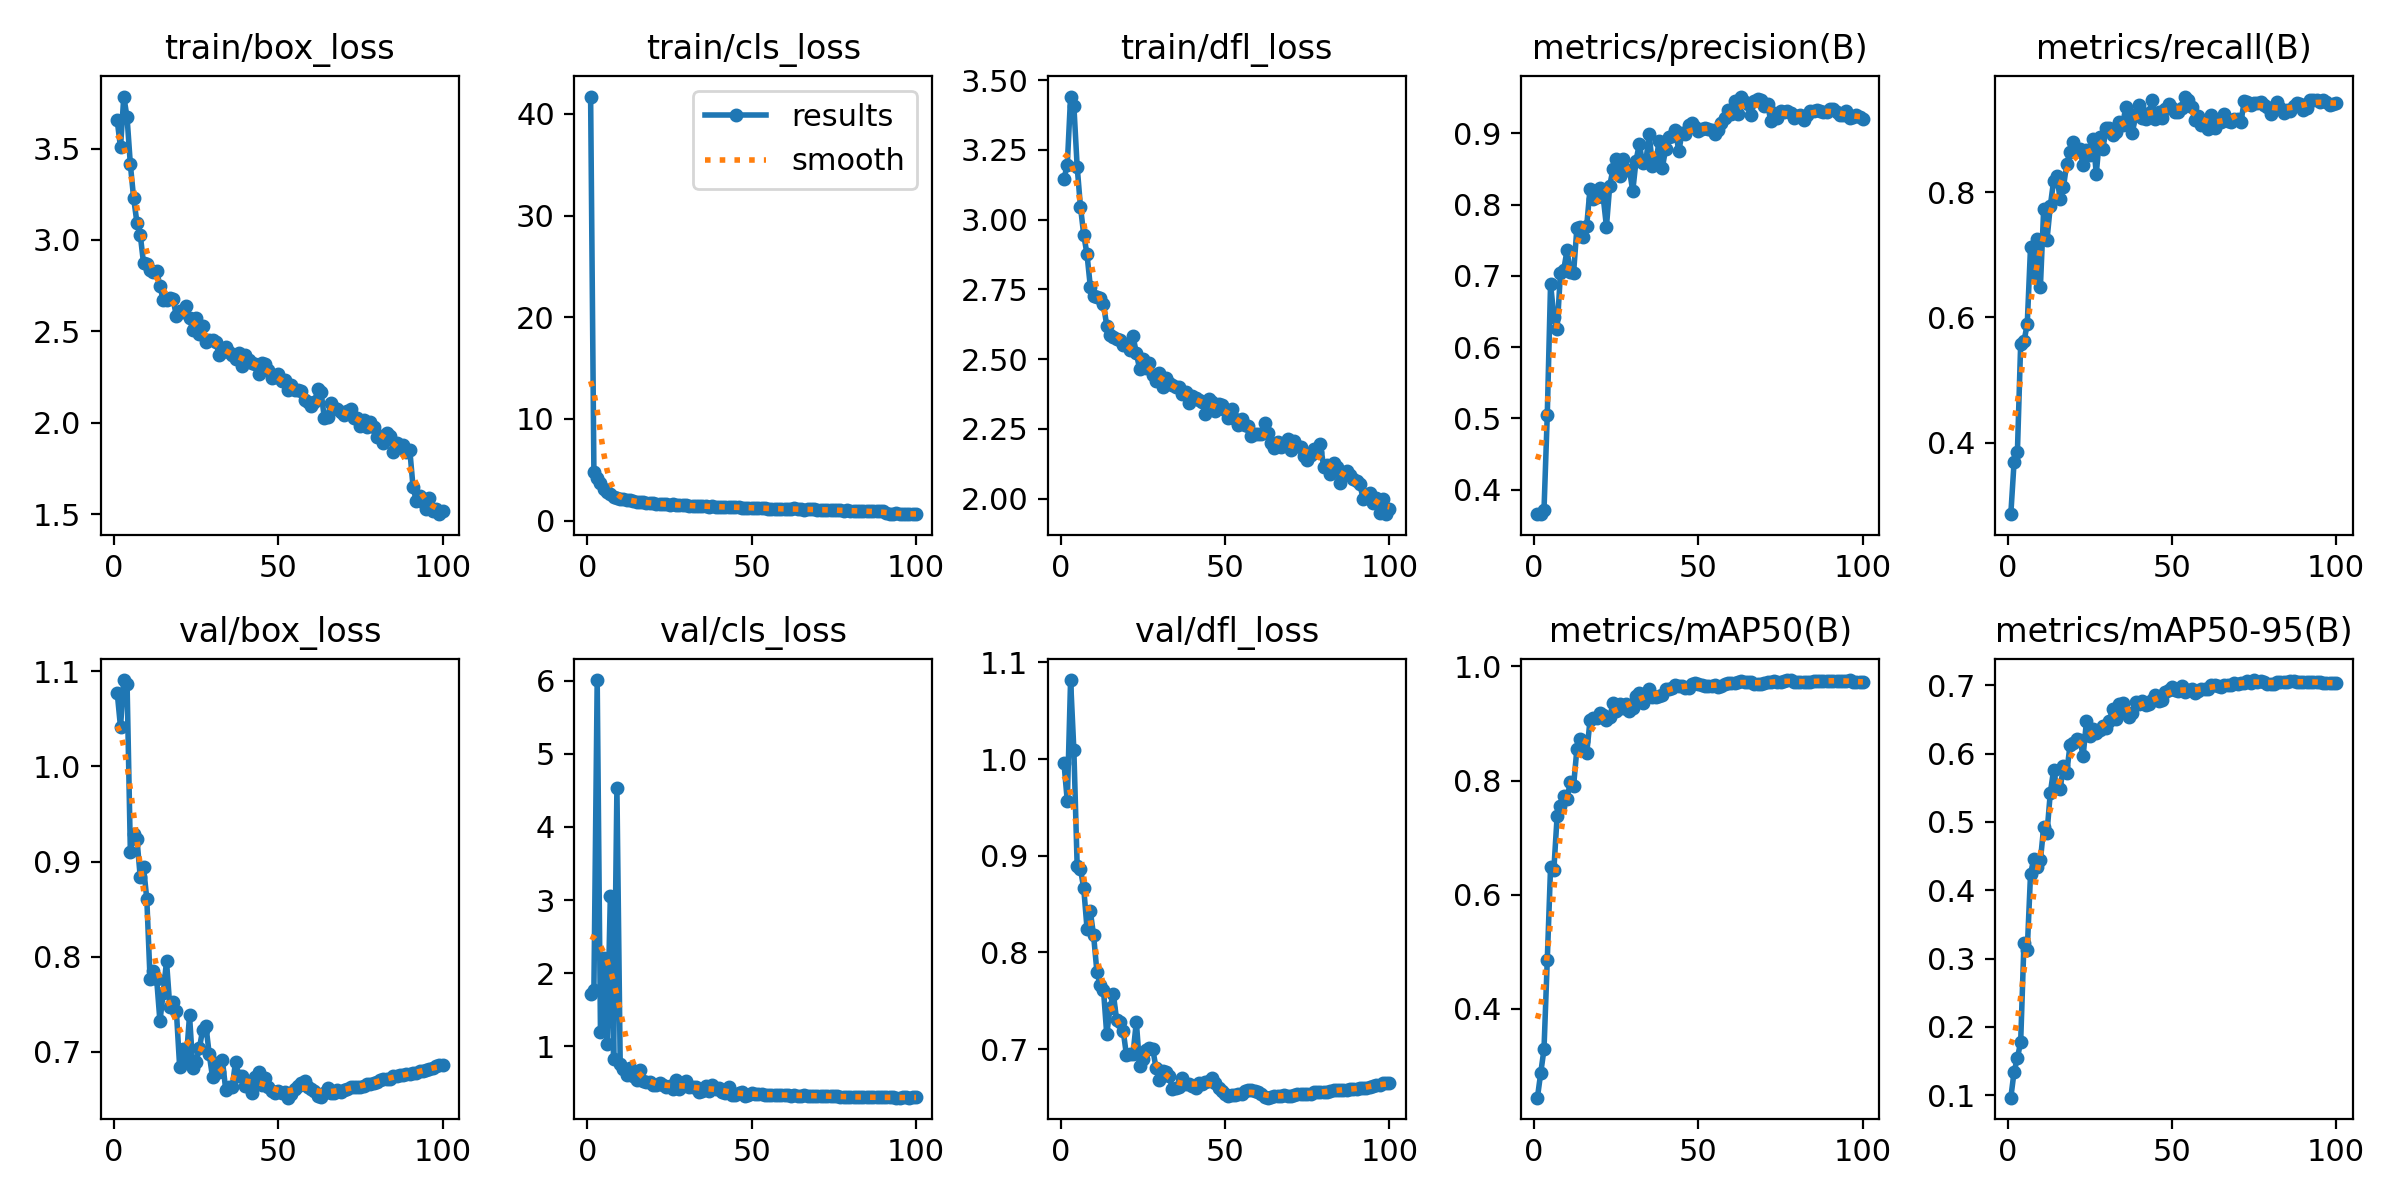

Source data for this figure (header and first rows):
epoch, time, train/box_loss, train/cls_loss, train/dfl_loss, metrics/precision(B), metrics/recall(B), metrics/mAP50(B), metrics/mAP50-95(B), val/box_loss, val/cls_loss, val/dfl_loss, lr/pg0, lr/pg1, lr/pg2
1, 308.5, 3.653, 41.71, 3.147, 0.366, 0.2854, 0.2443, 0.09637, 1.078, 1.71, 0.9954, 0.003329, 0.003329, 0.003329
2, 598.5, 3.506, 4.793, 3.197, 0.3656, 0.3694, 0.2873, 0.1345, 1.041, 1.764, 0.9563, 0.006597, 0.006597, 0.006597
3, 882.3, 3.784, 4.176, 3.442, 0.371, 0.3841, 0.329, 0.1542, 1.091, 6.011, 1.082, 0.009798, 0.009798, 0.009798
4, 1165, 3.67, 3.662, 3.408, 0.5049, 0.5578, 0.4854, 0.1782, 1.086, 1.195, 1.009, 0.009703, 0.009703, 0.009703
5, 1463, 3.413, 3.091, 3.19, 0.6888, 0.5617, 0.6484, 0.3231, 0.9104, 2.208, 0.8894, 0.009604, 0.009604, 0.009604
6, 1755, 3.228, 2.847, 3.047, 0.6425, 0.5896, 0.6437, 0.3128, 0.929, 1.026, 0.8862, 0.009505, 0.009505, 0.009505
7, 2039, 3.095, 2.592, 2.946, 0.6251, 0.7127, 0.7382, 0.424, 0.924, 3.049, 0.8665, 0.009406, 0.009406, 0.009406
8, 2329, 3.03, 2.349, 2.876, 0.7036, 0.6687, 0.7552, 0.4463, 0.8839, 0.8208, 0.8247, 0.009307, 0.009307, 0.009307
9, 2619, 2.874, 2.272, 2.76, 0.708, 0.7258, 0.773, 0.4335, 0.894, 4.53, 0.8425, 0.009208, 0.009208, 0.009208
10, 2897, 2.868, 2.16, 2.728, 0.7358, 0.6492, 0.768, 0.4436, 0.8608, 0.7513, 0.8176, 0.009109, 0.009109, 0.009109
11, 3176, 2.835, 2.106, 2.724, 0.7056, 0.7735, 0.7974, 0.4926, 0.776, 0.6866, 0.7803, 0.00901, 0.00901, 0.00901
12, 3455, 2.823, 2.046, 2.72, 0.7042, 0.7239, 0.7912, 0.4833, 0.7847, 0.6042, 0.7661, 0.008911, 0.008911, 0.008911
13, 3734, 2.83, 1.982, 2.698, 0.7665, 0.7777, 0.8545, 0.5421, 0.7762, 0.6979, 0.7617, 0.008812, 0.008812, 0.008812
14, 4018, 2.748, 1.898, 2.619, 0.7685, 0.8177, 0.8728, 0.5754, 0.7321, 0.5885, 0.7152, 0.008713, 0.008713, 0.008713
15, 4304, 2.671, 1.846, 2.588, 0.7548, 0.8268, 0.8687, 0.552, 0.7622, 0.5405, 0.7425, 0.008614, 0.008614, 0.008614
16, 4593, 2.672, 1.78, 2.579, 0.7704, 0.7892, 0.8478, 0.5485, 0.7951, 0.6796, 0.7574, 0.008515, 0.008515, 0.008515
17, 4877, 2.685, 1.781, 2.574, 0.8217, 0.8085, 0.9054, 0.5814, 0.7473, 0.523, 0.7303, 0.008416, 0.008416, 0.008416
18, 5157, 2.678, 1.776, 2.568, 0.8075, 0.8451, 0.9097, 0.5715, 0.7521, 0.5109, 0.7284, 0.008317, 0.008317, 0.008317
19, 5437, 2.582, 1.735, 2.551, 0.8111, 0.8651, 0.9094, 0.6121, 0.7425, 0.5134, 0.7191, 0.008218, 0.008218, 0.008218
20, 5717, 2.611, 1.715, 2.554, 0.8237, 0.8806, 0.9184, 0.6152, 0.6839, 0.4734, 0.6937, 0.008119, 0.008119, 0.008119
21, 5998, 2.609, 1.662, 2.531, 0.8112, 0.8675, 0.9154, 0.6211, 0.7031, 0.4701, 0.6954, 0.00802, 0.00802, 0.00802
22, 6279, 2.639, 1.682, 2.582, 0.7691, 0.8701, 0.9053, 0.6207, 0.6914, 0.4909, 0.6953, 0.007921, 0.007921, 0.007921
23, 6559, 2.574, 1.645, 2.522, 0.8266, 0.8433, 0.911, 0.5963, 0.7381, 0.4642, 0.7282, 0.007822, 0.007822, 0.007822
24, 6839, 2.506, 1.608, 2.465, 0.8499, 0.8675, 0.9358, 0.6471, 0.6833, 0.4376, 0.6825, 0.007723, 0.007723, 0.007723
25, 7119, 2.572, 1.556, 2.501, 0.8633, 0.8605, 0.921, 0.6256, 0.6896, 0.4484, 0.69, 0.007624, 0.007624, 0.007624
26, 7399, 2.487, 1.586, 2.469, 0.8399, 0.8862, 0.934, 0.6358, 0.7036, 0.4185, 0.6994, 0.007525, 0.007525, 0.007525
27, 7679, 2.527, 1.524, 2.487, 0.8638, 0.8302, 0.9277, 0.6298, 0.7233, 0.5303, 0.7017, 0.007426, 0.007426, 0.007426
28, 7959, 2.445, 1.509, 2.442, 0.8479, 0.8881, 0.9345, 0.6341, 0.7269, 0.4072, 0.7, 0.007327, 0.007327, 0.007327
29, 8248, 2.453, 1.525, 2.421, 0.8488, 0.8696, 0.9221, 0.641, 0.6971, 0.4582, 0.6804, 0.007228, 0.007228, 0.007228
30, 8562, 2.455, 1.498, 2.452, 0.8188, 0.903, 0.927, 0.6372, 0.6732, 0.5226, 0.6679, 0.007129, 0.007129, 0.007129
31, 8875, 2.442, 1.461, 2.398, 0.8616, 0.903, 0.9475, 0.6485, 0.6883, 0.4445, 0.6773, 0.00703, 0.00703, 0.00703
32, 9196, 2.373, 1.483, 2.434, 0.8848, 0.8918, 0.9536, 0.6658, 0.6783, 0.4406, 0.6768, 0.006931, 0.006931, 0.006931
33, 9510, 2.386, 1.448, 2.413, 0.8582, 0.8974, 0.9363, 0.6505, 0.6913, 0.4395, 0.6718, 0.006832, 0.006832, 0.006832
34, 9807, 2.414, 1.454, 2.406, 0.8611, 0.9134, 0.9529, 0.6728, 0.6603, 0.3731, 0.659, 0.006733, 0.006733, 0.006733
35, 10094, 2.387, 1.423, 2.398, 0.8989, 0.9086, 0.9608, 0.674, 0.663, 0.3843, 0.6601, 0.006634, 0.006634, 0.006634
36, 10381, 2.373, 1.431, 2.401, 0.8537, 0.9363, 0.947, 0.6611, 0.663, 0.4577, 0.6607, 0.006535, 0.006535, 0.006535
37, 10673, 2.349, 1.36, 2.375, 0.8568, 0.9104, 0.947, 0.6534, 0.6896, 0.3802, 0.6703, 0.006436, 0.006436, 0.006436
38, 10982, 2.384, 1.41, 2.383, 0.8895, 0.8955, 0.9487, 0.6597, 0.6741, 0.4748, 0.6643, 0.006337, 0.006337, 0.006337
39, 11279, 2.314, 1.352, 2.343, 0.8514, 0.9254, 0.9507, 0.6756, 0.674, 0.4111, 0.6637, 0.006238, 0.006238, 0.006238
40, 11570, 2.373, 1.353, 2.368, 0.8779, 0.9391, 0.9608, 0.6722, 0.6637, 0.4221, 0.6616, 0.006139, 0.006139, 0.006139
41, 11858, 2.341, 1.357, 2.362, 0.8953, 0.9198, 0.9602, 0.6765, 0.6629, 0.3705, 0.6603, 0.00604, 0.00604, 0.00604
42, 12148, 2.327, 1.346, 2.352, 0.896, 0.9179, 0.9622, 0.6717, 0.657, 0.3588, 0.6648, 0.005941, 0.005941, 0.005941
43, 12434, 2.324, 1.305, 2.347, 0.9052, 0.9269, 0.9679, 0.6724, 0.6736, 0.4383, 0.6642, 0.005842, 0.005842, 0.005842
44, 12716, 2.268, 1.303, 2.303, 0.8744, 0.9486, 0.9653, 0.6788, 0.6785, 0.3316, 0.6658, 0.005743, 0.005743, 0.005743
45, 12996, 2.327, 1.345, 2.356, 0.9008, 0.9179, 0.9651, 0.6853, 0.6653, 0.3385, 0.6676, 0.005644, 0.005644, 0.005644
46, 13277, 2.323, 1.344, 2.347, 0.8989, 0.929, 0.9616, 0.6771, 0.6724, 0.3557, 0.6702, 0.005545, 0.005545, 0.005545
47, 13558, 2.289, 1.26, 2.314, 0.9115, 0.9198, 0.9618, 0.6788, 0.6633, 0.3791, 0.665, 0.005446, 0.005446, 0.005446
48, 13839, 2.246, 1.273, 2.339, 0.9143, 0.9328, 0.9694, 0.69, 0.6587, 0.3217, 0.6596, 0.005347, 0.005347, 0.005347
49, 14120, 2.25, 1.256, 2.335, 0.9087, 0.9422, 0.9709, 0.6927, 0.6566, 0.3309, 0.6563, 0.005248, 0.005248, 0.005248
50, 14401, 2.268, 1.224, 2.316, 0.9037, 0.9347, 0.9698, 0.697, 0.6582, 0.3531, 0.6542, 0.005149, 0.005149, 0.005149
51, 14681, 2.227, 1.264, 2.289, 0.9054, 0.9281, 0.9669, 0.693, 0.6569, 0.3422, 0.6521, 0.00505, 0.00505, 0.00505
52, 14962, 2.234, 1.259, 2.32, 0.907, 0.9279, 0.9665, 0.6923, 0.6581, 0.3492, 0.6522, 0.004951, 0.004951, 0.004951
53, 15243, 2.182, 1.228, 2.286, 0.9065, 0.9347, 0.9658, 0.6983, 0.6517, 0.3442, 0.6526, 0.004852, 0.004852, 0.004852
54, 15524, 2.209, 1.203, 2.263, 0.904, 0.9534, 0.9653, 0.6897, 0.6554, 0.3333, 0.6531, 0.004753, 0.004753, 0.004753
55, 15805, 2.181, 1.187, 2.285, 0.8992, 0.9484, 0.9679, 0.6937, 0.661, 0.3288, 0.6539, 0.004654, 0.004654, 0.004654
56, 16085, 2.178, 1.174, 2.265, 0.9044, 0.936, 0.9648, 0.6946, 0.6637, 0.3317, 0.6572, 0.004555, 0.004555, 0.004555
57, 16366, 2.172, 1.176, 2.259, 0.915, 0.916, 0.9662, 0.689, 0.6672, 0.3353, 0.6582, 0.004456, 0.004456, 0.004456
58, 16646, 2.124, 1.159, 2.225, 0.9217, 0.9219, 0.9687, 0.6914, 0.6695, 0.3323, 0.6581, 0.004357, 0.004357, 0.004357
59, 16927, 2.116, 1.143, 2.233, 0.9329, 0.908, 0.9712, 0.6949, 0.6634, 0.3329, 0.6572, 0.004258, 0.004258, 0.004258
60, 17207, 2.094, 1.141, 2.232, 0.9275, 0.9074, 0.9709, 0.6953, 0.6605, 0.3357, 0.6554, 0.004159, 0.004159, 0.004159
... 40 more rows
